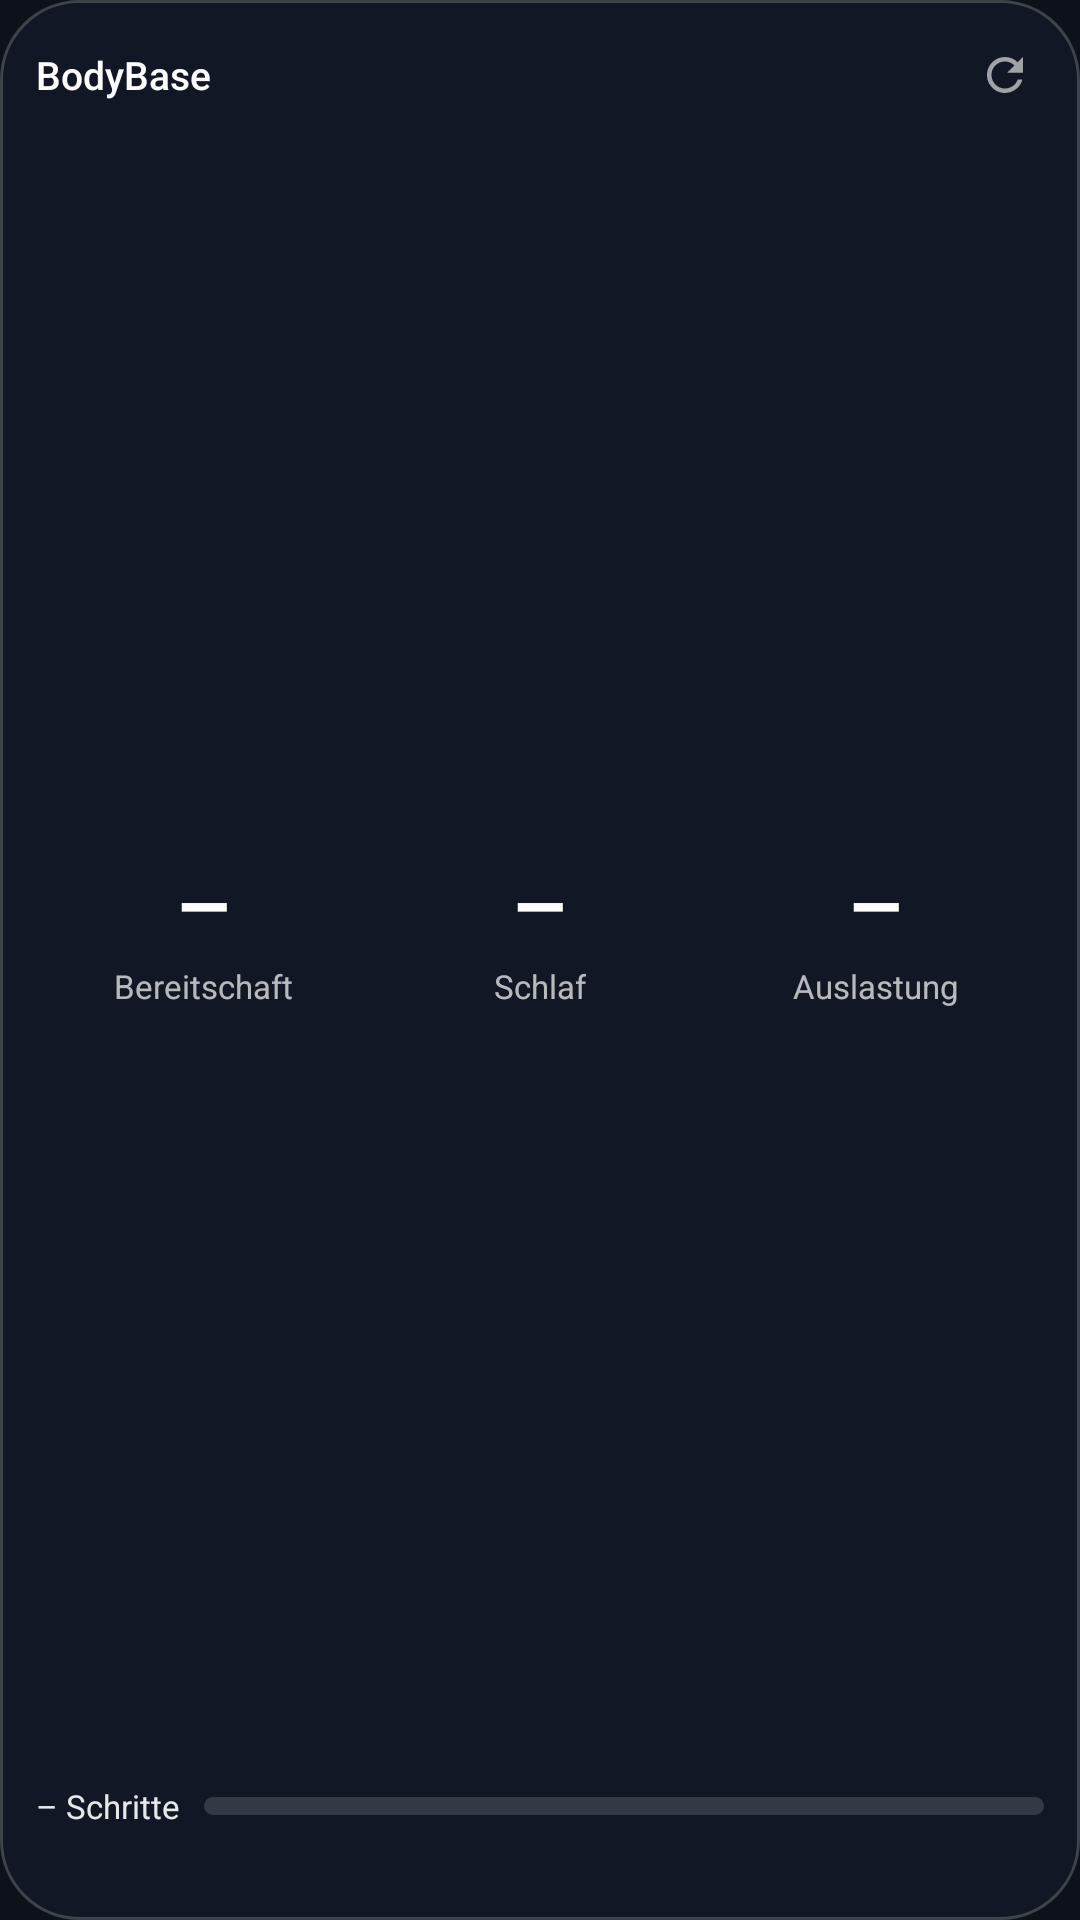

Write the Android layout XML for this screen, with the resource values it uses.
<!-- AndroidManifest.xml: application theme Theme.BodyBaseSync -->
<!-- res/layout/widget_today.xml -->
<?xml version="1.0" encoding="utf-8"?>
<LinearLayout xmlns:android="http://schemas.android.com/apk/res/android" android:id="@+id/root"
    android:layout_width="match_parent" android:layout_height="match_parent" android:background="@drawable/widget_bg"
    android:orientation="vertical" android:padding="12dp">
    <LinearLayout android:layout_width="match_parent" android:layout_height="wrap_content" android:gravity="center_vertical" android:orientation="horizontal">
        <TextView android:layout_width="0dp" android:layout_height="wrap_content" android:layout_weight="1" android:text="BodyBase"
            android:textColor="#FFFFFFFF" android:textSize="13sp" android:fontFamily="sans-serif-medium" />
        <TextView android:id="@+id/updated" android:layout_width="wrap_content" android:layout_height="wrap_content" android:text=""
            android:textColor="#80FFFFFF" android:textSize="10sp" />
        <ImageView android:id="@+id/refresh" android:layout_width="26dp" android:layout_height="26dp" android:padding="4dp"
            android:src="@drawable/ic_widget_refresh" android:contentDescription="Aktualisieren" />
    </LinearLayout>
    <LinearLayout android:layout_width="match_parent" android:layout_height="0dp" android:layout_weight="1"
        android:layout_marginTop="6dp" android:orientation="horizontal">
        <LinearLayout android:layout_width="0dp" android:layout_height="match_parent" android:layout_weight="1"
            android:layout_marginHorizontal="3dp" android:background="@drawable/widget_tile" android:gravity="center"
            android:orientation="vertical" android:padding="6dp">
            <TextView android:id="@+id/readiness_value" android:layout_width="wrap_content" android:layout_height="wrap_content"
                android:text="–" android:textColor="#FFFFFFFF" android:textSize="30sp" android:fontFamily="sans-serif-medium" />
            <TextView android:layout_width="wrap_content" android:layout_height="wrap_content" android:text="Bereitschaft"
                android:textColor="#B3FFFFFF" android:textSize="11sp" android:maxLines="1" />
            <TextView android:id="@+id/readiness_sub" android:layout_width="wrap_content" android:layout_height="wrap_content"
                android:text="" android:textColor="#80FFFFFF" android:textSize="10sp" android:maxLines="1" />
        </LinearLayout>
        <LinearLayout android:layout_width="0dp" android:layout_height="match_parent" android:layout_weight="1"
            android:layout_marginHorizontal="3dp" android:background="@drawable/widget_tile" android:gravity="center"
            android:orientation="vertical" android:padding="6dp">
            <TextView android:id="@+id/sleep_value" android:layout_width="wrap_content" android:layout_height="wrap_content"
                android:text="–" android:textColor="#FFFFFFFF" android:textSize="30sp" android:fontFamily="sans-serif-medium" />
            <TextView android:layout_width="wrap_content" android:layout_height="wrap_content" android:text="Schlaf"
                android:textColor="#B3FFFFFF" android:textSize="11sp" android:maxLines="1" />
            <TextView android:id="@+id/sleep_sub" android:layout_width="wrap_content" android:layout_height="wrap_content"
                android:text="" android:textColor="#80FFFFFF" android:textSize="10sp" android:maxLines="1" />
        </LinearLayout>
        <LinearLayout android:layout_width="0dp" android:layout_height="match_parent" android:layout_weight="1"
            android:layout_marginHorizontal="3dp" android:background="@drawable/widget_tile" android:gravity="center"
            android:orientation="vertical" android:padding="6dp">
            <TextView android:id="@+id/load_value" android:layout_width="wrap_content" android:layout_height="wrap_content"
                android:text="–" android:textColor="#FFFFFFFF" android:textSize="30sp" android:fontFamily="sans-serif-medium" />
            <TextView android:layout_width="wrap_content" android:layout_height="wrap_content" android:text="Auslastung"
                android:textColor="#B3FFFFFF" android:textSize="11sp" android:maxLines="1" />
            <TextView android:id="@+id/load_sub" android:layout_width="wrap_content" android:layout_height="wrap_content"
                android:text="" android:textColor="#80FFFFFF" android:textSize="10sp" android:maxLines="1" />
        </LinearLayout>
    </LinearLayout>
    <LinearLayout android:layout_width="match_parent" android:layout_height="wrap_content" android:layout_marginTop="8dp"
        android:gravity="center_vertical" android:orientation="horizontal">
        <TextView android:id="@+id/steps" android:layout_width="wrap_content" android:layout_height="wrap_content" android:text="– Schritte"
            android:textColor="#E6FFFFFF" android:textSize="11sp" />
        <ProgressBar android:id="@+id/steps_bar" style="@android:style/Widget.ProgressBar.Horizontal" android:layout_width="0dp"
            android:layout_height="6dp" android:layout_weight="1" android:layout_marginStart="8dp" android:max="100"
            android:progress="0" android:progressDrawable="@drawable/widget_progress" />
    </LinearLayout>
    <TextView android:id="@+id/habits" android:layout_width="match_parent" android:layout_height="wrap_content" android:layout_marginTop="4dp"
        android:text="" android:textColor="#B3FFFFFF" android:textSize="11sp" android:maxLines="1" android:ellipsize="end" />
</LinearLayout>
<!-- resources referenced by this layout -->
<resources>
  <!-- drawable ic_widget_refresh (drawable) -->
  <vector xmlns:android="http://schemas.android.com/apk/res/android" android:width="18dp" android:height="18dp" android:viewportWidth="24" android:viewportHeight="24">
      <path android:fillColor="#99FFFFFF" android:pathData="M17.65,6.35A7.96,7.96 0,0 0,12 4a8,8 0,1 0,7.73 10h-2.08A6,6 0,1 1,12 6c1.66,0 3.14,0.69 4.22,1.78L13,11h7V4l-2.35,2.35z" />
  </vector>
  <!-- drawable widget_bg (drawable) -->
  <?xml version="1.0" encoding="utf-8"?>
  <shape xmlns:android="http://schemas.android.com/apk/res/android" android:shape="rectangle">
      <solid android:color="#D9121826" />
      <stroke android:width="1dp" android:color="#33FFFFFF" />
      <corners android:radius="26dp" />
  </shape>
  <!-- drawable widget_progress (drawable) -->
  <?xml version="1.0" encoding="utf-8"?>
  <layer-list xmlns:android="http://schemas.android.com/apk/res/android">
      <item android:id="@android:id/background">
          <shape><solid android:color="#26FFFFFF" /><corners android:radius="4dp" /></shape>
      </item>
      <item android:id="@android:id/progress">
          <clip><shape><solid android:color="#FF7C8CFF" /><corners android:radius="4dp" /></shape></clip>
      </item>
  </layer-list>
  <style name="Theme.BodyBaseSync" parent="android:Theme.Material.NoActionBar">
          <item name="android:windowBackground">@color/ink</item>
          <item name="android:statusBarColor">@android:color/transparent</item>
          <item name="android:navigationBarColor">@android:color/transparent</item>
      </style>
  <color name="ink">#0D1119</color>
</resources>
